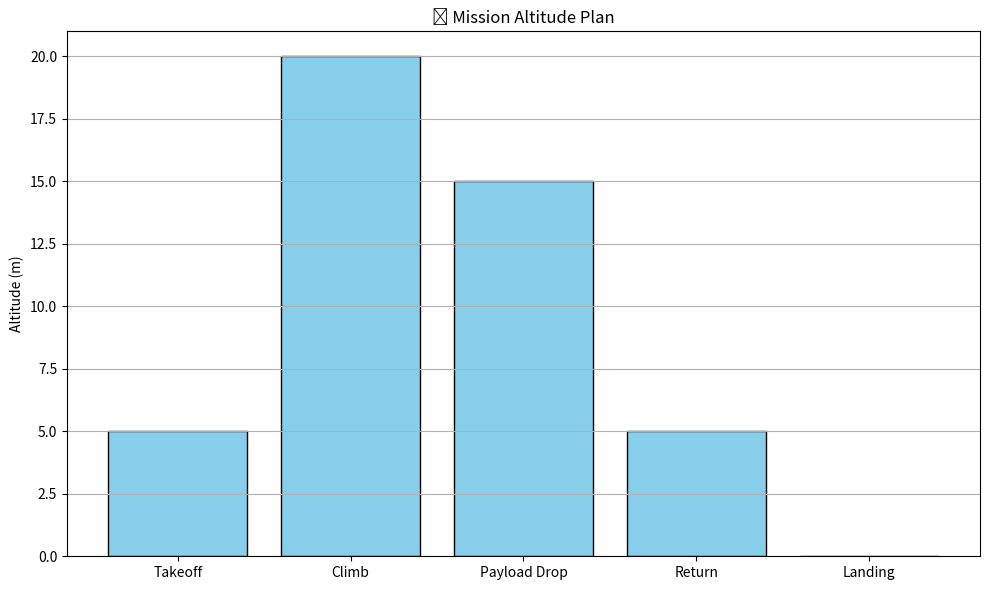

The matplotlib source for this figure:
import matplotlib.pyplot as plt

# 🚀 Algorithm 98: Initialization and Parameter Setup

# 🧠 Frontend: Define all mission-related parameters
def initialize_mission_parameters():
    params = {
        "takeoff_altitude": 5,
        "cruise_altitude": 20,
        "payload_drop_altitude": 15,
        "return_base_altitude": 5,
        "landing_altitude": 0,
        "stage_durations": {
            "Takeoff": 5,
            "Climb": 10,
            "Payload Drop": 5,
            "Return": 7,
            "Landing": 3
        }
    }
    return params

# ⚙️ Backend: Execute initialization and return structured data
def setup_and_display_parameters():
    parameters = initialize_mission_parameters()

    print("🛠️ Mission Parameters Initialized:\n")
    for key, value in parameters.items():
        if isinstance(value, dict):
            print(f"📌 {key}:")
            for k, v in value.items():
                print(f"   - {k}: {v} seconds")
        else:
            print(f"📌 {key}: {value} meters")
    
    return parameters

# 🟣 Run setup
mission_params = setup_and_display_parameters()

# 📊 Frontend Plot: Mission altitude profile bar chart
altitudes = [
    mission_params["takeoff_altitude"],
    mission_params["cruise_altitude"],
    mission_params["payload_drop_altitude"],
    mission_params["return_base_altitude"],
    mission_params["landing_altitude"]
]
labels = ["Takeoff", "Climb", "Payload Drop", "Return", "Landing"]

plt.figure(figsize=(10, 6))
plt.bar(labels, altitudes, color='skyblue', edgecolor='black')
plt.title("📊 Mission Altitude Plan")
plt.ylabel("Altitude (m)")
plt.grid(axis='y')
plt.tight_layout()
plt.show()
